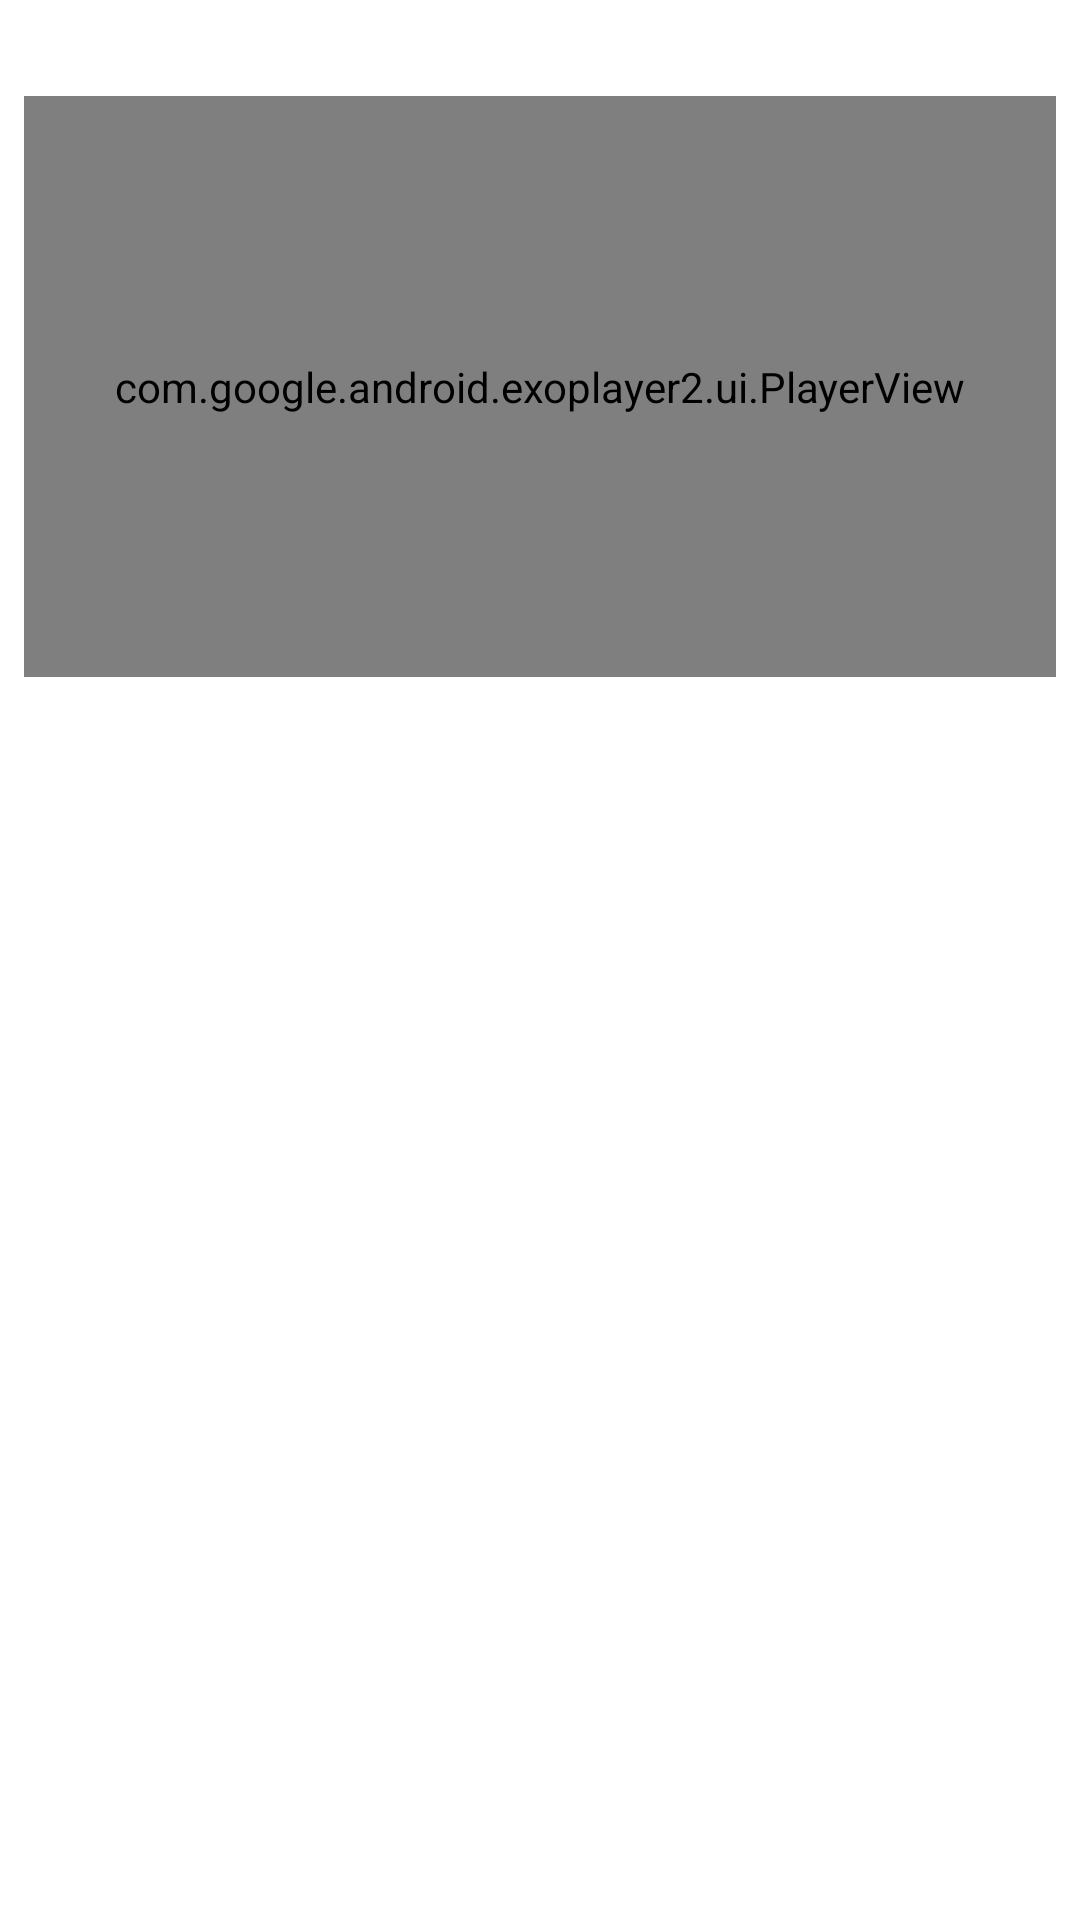

The Android layout XML behind this screen, and the referenced resources:
<!-- AndroidManifest.xml: application theme AppTheme -->
<!-- res/layout/partial_step_detail_content.xml -->
<?xml version="1.0" encoding="utf-8"?>
<layout xmlns:android="http://schemas.android.com/apk/res/android"
    xmlns:app="http://schemas.android.com/apk/res-auto"
    xmlns:tools="http://schemas.android.com/tools">

    <androidx.core.widget.NestedScrollView
        android:id="@+id/nested_scroll"
        android:layout_width="match_parent"
        android:layout_height="match_parent"
        android:fillViewport="true">

        <androidx.constraintlayout.widget.ConstraintLayout
            android:id="@+id/video_container"
            android:layout_width="match_parent"
            android:layout_height="match_parent"
            android:orientation="vertical">

            <com.google.android.exoplayer2.ui.PlayerView
                android:id="@+id/video_player"
                android:layout_width="0dp"
                android:layout_height="0dp"
                android:layout_marginStart="@dimen/horizontal_margin"
                android:layout_marginTop="@dimen/horizontal_margin_tri"
                android:layout_marginEnd="@dimen/horizontal_margin"
                app:layout_constraintDimensionRatio="16:9"
                app:layout_constraintEnd_toEndOf="parent"
                app:layout_constraintStart_toStartOf="parent"
                app:layout_constraintTop_toTopOf="parent" />

            <LinearLayout
                android:id="@+id/step_details_holder"
                android:layout_width="match_parent"
                android:layout_height="wrap_content"
                android:layout_marginStart="@dimen/horizontal_margin"
                android:layout_marginTop="16dp"
                android:layout_marginEnd="@dimen/horizontal_margin"
                android:orientation="vertical"
                app:layout_constraintEnd_toEndOf="parent"
                app:layout_constraintStart_toStartOf="parent"
                app:layout_constraintTop_toBottomOf="@+id/video_player">

                <ImageView
                    android:id="@+id/image_step"
                    android:layout_width="match_parent"
                    android:layout_height="wrap_content"
                    android:scaleType="centerCrop"
                    tools:srcCompat="@tools:sample/backgrounds/scenic" />

                <androidx.constraintlayout.widget.ConstraintLayout
                    android:layout_width="match_parent"
                    android:layout_height="match_parent"
                    android:layout_marginBottom="@dimen/horizontal_margin_tri">

                    <View
                        android:id="@+id/view_item_background"
                        android:layout_width="0dp"
                        android:layout_height="0dp"
                        android:layout_marginStart="@dimen/horizontal_margin_double"
                        android:layout_marginTop="@dimen/vertical_margin_quad"
                        android:layout_marginEnd="@dimen/horizontal_margin_double"
                        android:alpha="0.5"
                        app:layout_constraintBottom_toBottomOf="@id/textview_description"
                        app:layout_constraintEnd_toEndOf="parent"
                        app:layout_constraintStart_toStartOf="parent"
                        app:layout_constraintTop_toTopOf="@id/textview_title" />

                    <View
                        android:layout_width="0dp"
                        android:layout_height="1dp"
                        app:layout_constraintBottom_toTopOf="@id/textview_description"
                        app:layout_constraintEnd_toEndOf="@id/view_item_background"
                        app:layout_constraintStart_toStartOf="@id/view_item_background"
                        app:layout_constraintTop_toBottomOf="@id/textview_title" />

                    <TextView
                        android:id="@+id/textview_title"
                        style="@style/Title.Recipe"
                        android:layout_width="wrap_content"
                        android:layout_height="wrap_content"
                        android:layout_marginTop="@dimen/vertical_margin_double"
                        tools:text="@tools:sample/full_names"
                        android:textAppearance="@style/TextAppearance.AppCompat.Headline"
                        app:layout_constraintEnd_toEndOf="parent"
                        app:layout_constraintStart_toStartOf="parent"
                        app:layout_constraintTop_toTopOf="parent" />

                    <TextView
                        android:id="@+id/textview_description"
                        android:layout_width="0dp"
                        android:layout_height="wrap_content"
                        android:layout_marginStart="@dimen/horizontal_margin"
                        android:layout_marginTop="@dimen/vertical_margin_double"
                        android:layout_marginEnd="@dimen/horizontal_margin"
                        android:lineSpacingExtra="8dp"
                        android:paddingBottom="@dimen/vertical_margin"
                        tools:text="@tools:sample/lorem/random"
                        android:textAlignment="textStart"
                        android:textAppearance="@style/TextAppearance.AppCompat.Body2"
                        app:layout_constraintEnd_toEndOf="@id/view_item_background"
                        app:layout_constraintStart_toStartOf="@id/view_item_background"
                        app:layout_constraintTop_toBottomOf="@id/textview_title" />

                </androidx.constraintlayout.widget.ConstraintLayout>
            </LinearLayout>

        </androidx.constraintlayout.widget.ConstraintLayout>
    </androidx.core.widget.NestedScrollView>
</layout>
<!-- resources referenced by this layout -->
<resources>
  <dimen name="horizontal_margin">8dp</dimen>
  <dimen name="horizontal_margin_double">16dp</dimen>
  <dimen name="horizontal_margin_tri">32dp</dimen>
  <dimen name="vertical_margin">8dp</dimen>
  <dimen name="vertical_margin_double">16dp</dimen>
  <dimen name="vertical_margin_quad">32dp</dimen>
  <style name="Title.Recipe">
          <item name="android:textAlignment">center</item>
          <item name="android:textAppearance">@style/TextAppearance.AppCompat.Body1</item>
          <item name="android:textColor">@android:color/black</item>
      </style>
  <style name="AppTheme" parent="BaseTheme" />
  <style name="BaseTheme" parent="Theme.MaterialComponents.Light.NoActionBar">
          
          <item name="colorPrimary">@color/colorPrimary</item>
          <item name="colorPrimaryDark">@color/colorPrimaryDark</item>
          <item name="colorAccent">@color/colorAccent</item>
          <item name="android:windowDrawsSystemBarBackgrounds" tools:targetApi="lollipop">true</item>
          <item name="android:windowLightStatusBar" tools:targetApi="m">true</item>
      </style>
  <color name="colorPrimary">#ffffff</color>
  <color name="colorPrimaryDark">#cccccc</color>
  <color name="colorAccent">#03A9F4</color>
</resources>
